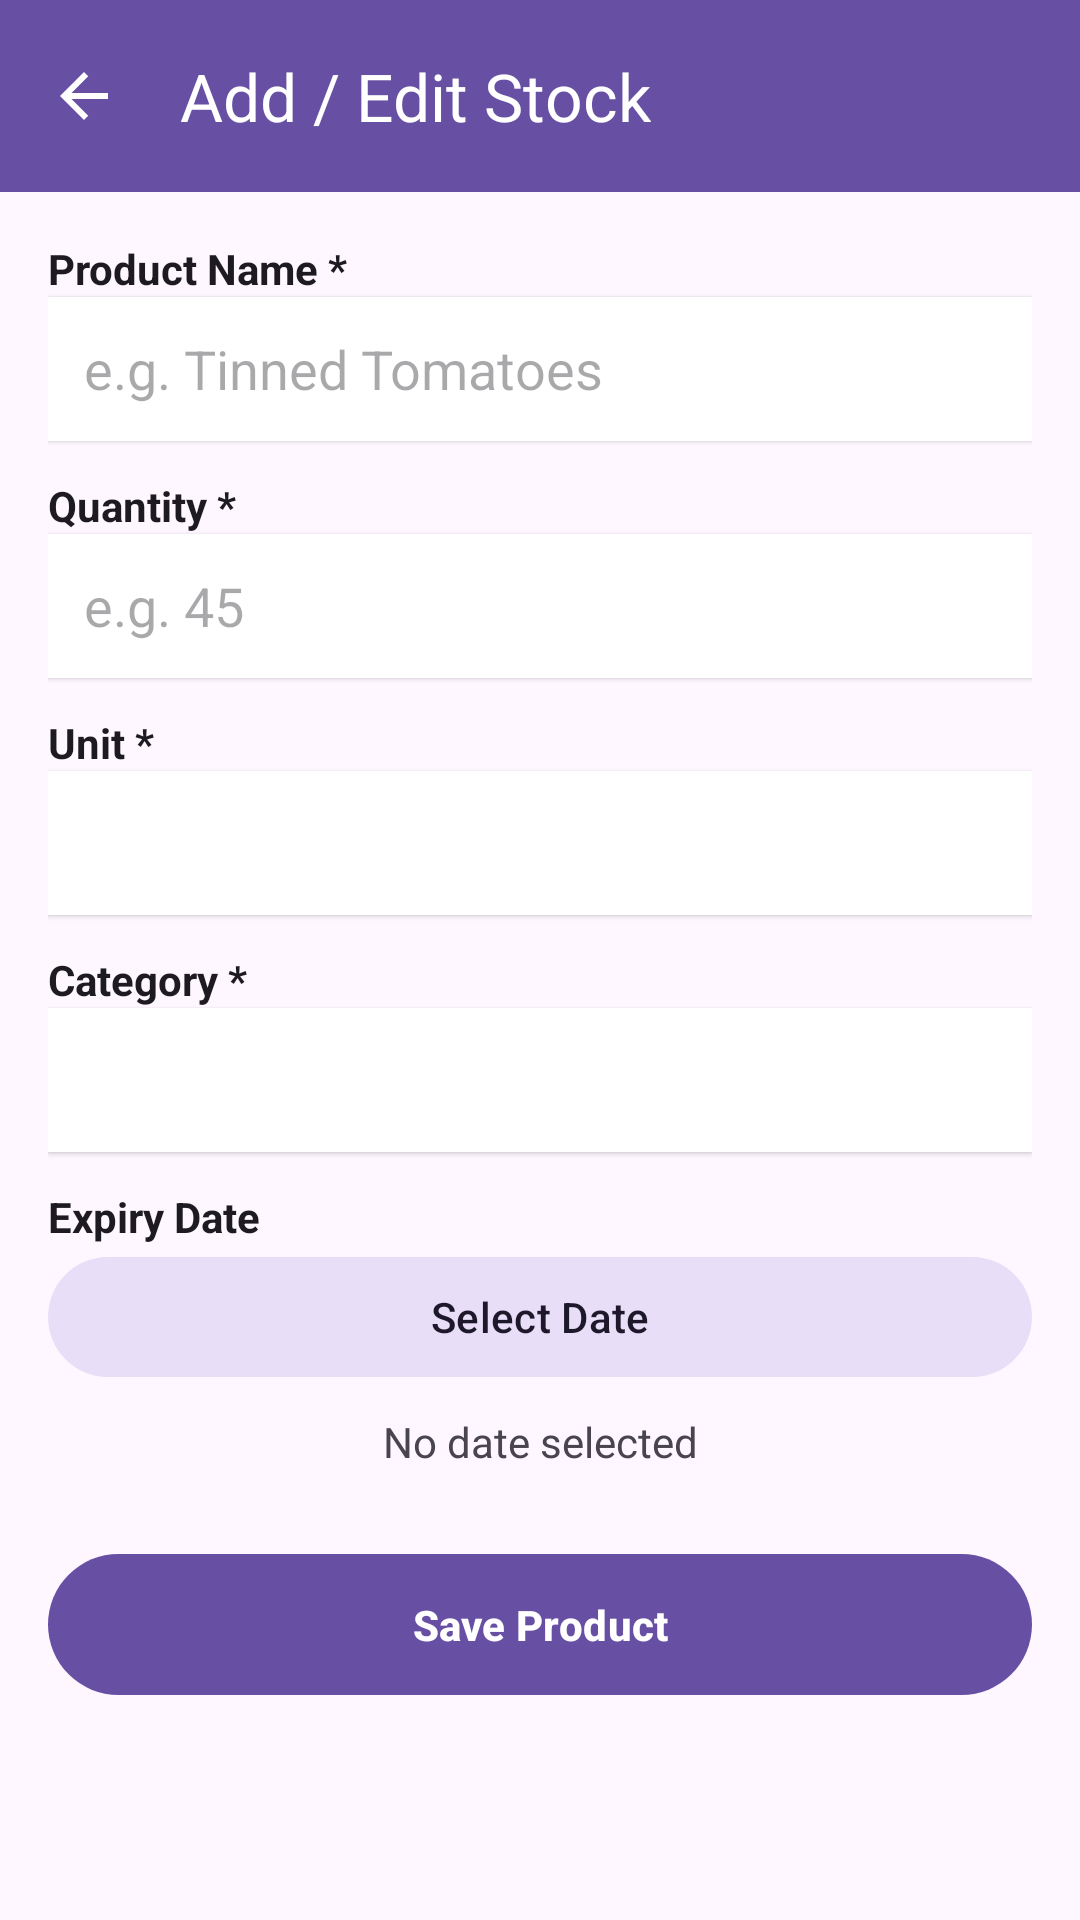

Android layout source for this screen:
<!-- AndroidManifest.xml: application theme Theme.CropConnect -->
<!-- res/layout/foodbank_alter_stock.xml -->
<?xml version="1.0" encoding="utf-8"?>
<ScrollView xmlns:android="http://schemas.android.com/apk/res/android"
    xmlns:app="http://schemas.android.com/apk/res-auto"
    android:layout_width="match_parent"
    android:layout_height="match_parent"
    android:background="?attr/colorSurface"
    android:fitsSystemWindows="true">

    <LinearLayout
        android:layout_width="match_parent"
        android:layout_height="wrap_content"
        android:orientation="vertical">

        
        <androidx.appcompat.widget.Toolbar
            android:id="@+id/toolbar"
            android:layout_width="match_parent"
            android:layout_height="?attr/actionBarSize"
            android:background="?attr/colorPrimary"
            app:title="Add / Edit Stock"
            app:titleTextColor="?attr/colorOnPrimary"
            app:navigationIcon="@drawable/ic_arrow_back" />

        <LinearLayout
            android:layout_width="match_parent"
            android:layout_height="wrap_content"
            android:orientation="vertical"
            android:padding="16dp">

            
            <TextView
                android:layout_width="wrap_content"
                android:layout_height="wrap_content"
                android:text="Product Name *"
                android:textStyle="bold"
                android:textColor="?attr/colorOnSurface" />
            <EditText
                android:id="@+id/etProductName"
                android:layout_width="match_parent"
                android:layout_height="48dp"
                android:background="@android:color/white"
                android:hint="e.g. Tinned Tomatoes"
                android:inputType="text"
                android:paddingStart="12dp"
                android:paddingEnd="12dp"
                android:layout_marginBottom="12dp"
                android:elevation="1dp" />

            
            <TextView
                android:layout_width="wrap_content"
                android:layout_height="wrap_content"
                android:text="Quantity *"
                android:textStyle="bold"
                android:textColor="?attr/colorOnSurface" />
            <EditText
                android:id="@+id/etQuantity"
                android:layout_width="match_parent"
                android:layout_height="48dp"
                android:background="@android:color/white"
                android:hint="e.g. 45"
                android:inputType="numberDecimal"
                android:paddingStart="12dp"
                android:paddingEnd="12dp"
                android:layout_marginBottom="12dp"
                android:elevation="1dp" />

            
            <TextView
                android:layout_width="wrap_content"
                android:layout_height="wrap_content"
                android:text="Unit *"
                android:textStyle="bold"
                android:textColor="?attr/colorOnSurface" />
            <Spinner
                android:id="@+id/spinnerUnit"
                android:layout_width="match_parent"
                android:layout_height="48dp"
                android:background="@android:color/white"
                android:layout_marginBottom="12dp"
                android:elevation="1dp" />

            
            <TextView
                android:layout_width="wrap_content"
                android:layout_height="wrap_content"
                android:text="Category *"
                android:textStyle="bold"
                android:textColor="?attr/colorOnSurface" />
            <Spinner
                android:id="@+id/spinnerCategory"
                android:layout_width="match_parent"
                android:layout_height="48dp"
                android:background="@android:color/white"
                android:layout_marginBottom="12dp"
                android:elevation="1dp" />

            
            <TextView
                android:layout_width="wrap_content"
                android:layout_height="wrap_content"
                android:text="Expiry Date"
                android:textStyle="bold"
                android:textColor="?attr/colorOnSurface" />

            
            <com.google.android.material.button.MaterialButton
                android:id="@+id/btnPickDate"
                style="@style/Widget.Material3.Button.TonalButton"
                android:layout_width="match_parent"
                android:layout_height="wrap_content"
                android:layout_marginBottom="8dp"
                android:text="Select Date" />

            <TextView
                android:id="@+id/tvSelectedDate"
                android:layout_width="match_parent"
                android:layout_height="wrap_content"
                android:text="No date selected"
                android:textColor="?attr/colorOnSurfaceVariant"
                android:gravity="center"
                android:layout_marginBottom="24dp" />

            
            <com.google.android.material.button.MaterialButton
                android:id="@+id/btnSave"
                style="@style/Widget.Material3.Button"
                android:layout_width="match_parent"
                android:layout_height="wrap_content"
                android:paddingTop="14dp"
                android:paddingBottom="14dp"
                android:text="Save Product"
                android:textStyle="bold" />

            
            <TextView
                android:id="@+id/tvError"
                android:layout_width="match_parent"
                android:layout_height="wrap_content"
                android:gravity="center"
                android:layout_marginTop="8dp"
                android:textColor="?attr/colorError"
                android:visibility="gone" />

        </LinearLayout>
    </LinearLayout>
</ScrollView>
<!-- resources referenced by this layout -->
<resources>
  <!-- drawable ic_arrow_back (drawable) -->
  <?xml version="1.0" encoding="utf-8"?>
  <vector xmlns:android="http://schemas.android.com/apk/res/android"
      android:width="24dp"
      android:height="24dp"
      android:layout_marginTop="8dp"
      android:viewportWidth="24"
      android:viewportHeight="24">
      <path
          android:fillColor="#FFFFFF"
          android:pathData="M20,11H7.83l5.59,-5.59L12,4l-8,8 8,8 1.41,-1.41L7.83,13H20v-2z"/>
  </vector>
  <style name="Theme.CropConnect" parent="Base.Theme.CropConnect" />
  <style name="Base.Theme.CropConnect" parent="Theme.Material3.DayNight.NoActionBar">
          
          
      </style>
</resources>
